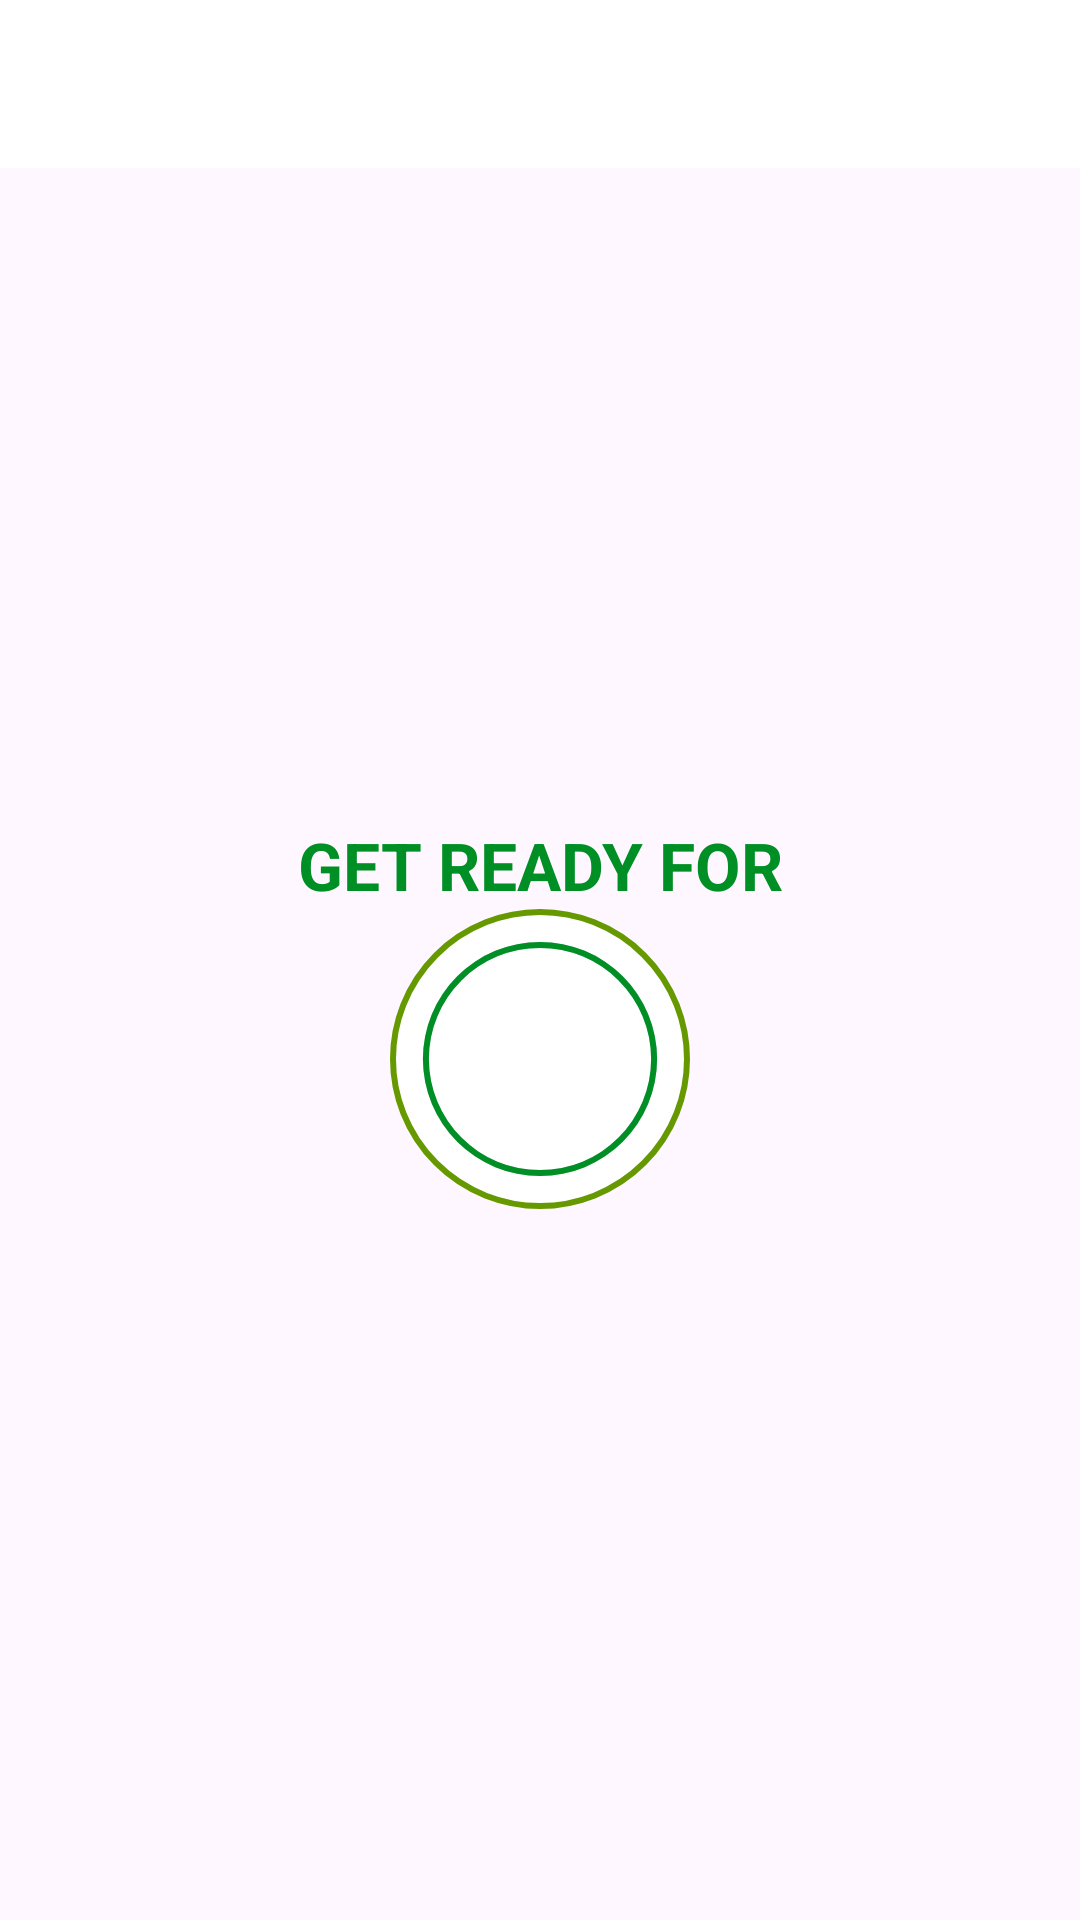

Android layout source for this screen:
<!-- AndroidManifest.xml: application theme Theme.WorkoutApp -->
<!-- res/layout/activity_exercise.xml -->
<?xml version="1.0" encoding="utf-8"?>
<androidx.constraintlayout.widget.ConstraintLayout xmlns:android="http://schemas.android.com/apk/res/android"
    xmlns:app="http://schemas.android.com/apk/res-auto"
    xmlns:tools="http://schemas.android.com/tools"
    android:id="@+id/main"
    android:layout_width="match_parent"
    android:layout_height="match_parent"
    tools:context=".ExerciseActivity">

    <androidx.appcompat.widget.Toolbar
        android:id="@+id/toolbarExercise"
        android:layout_width="match_parent"
        android:layout_height="?android:attr/actionBarSize"
        android:background="@color/white"
        android:theme="@style/ToolbarTheme"
        android:titleTextColor="@color/colorPrimary"
        app:layout_constraintTop_toTopOf="parent">

    </androidx.appcompat.widget.Toolbar>

    <TextView
        android:id="@+id/tvTitle"
        tools:visibility="invisible"
        android:layout_width="match_parent"
        android:layout_height="wrap_content"
        android:gravity="center"
        android:text="GET READY FOR"
        android:textColor="@color/colorAccent"
        android:textSize="22sp"
        android:textStyle="bold"
        app:layout_constraintBottom_toTopOf="@+id/flRestView"
        app:layout_constraintEnd_toEndOf="parent"
        app:layout_constraintStart_toStartOf="parent" />

    <FrameLayout
        android:id="@+id/flRestView"
        tools:visibility="invisible"
        android:layout_width="100dp"
        android:layout_height="100dp"
        android:layout_marginTop="10dp"
        android:background="@drawable/item_circular_color_accent_border"
        app:layout_constraintBottom_toBottomOf="parent"
        app:layout_constraintEnd_toEndOf="parent"
        app:layout_constraintStart_toStartOf="parent"
        app:layout_constraintTop_toBottomOf="@id/toolbarExercise">

        <ProgressBar
            android:id="@+id/progressBarRest"
            style="?android:attr/progressBarStyleHorizontal"
            android:layout_width="100dp"
            android:layout_height="100dp"
            android:layout_gravity="center"
            android:background="@drawable/circular_progress_gray"
            android:indeterminate="false"
            android:max="10"
           android:progress="10"
            android:rotation="-90"
            android:progressDrawable="@drawable/circular_progress_bar" />

        <LinearLayout
            android:layout_width="60dp"
            android:layout_height="60dp"
            android:layout_gravity="center"
            android:background="@drawable/item_circular_color_accent_background"
            android:gravity="center">

            <TextView
                android:id="@+id/tvTimer"
                android:layout_width="wrap_content"
                android:layout_height="wrap_content"
                android:text="10"
                android:textColor="@color/white"
                android:textSize="25sp"
                android:textStyle="bold" />

        </LinearLayout>
    </FrameLayout>
    <TextView
        android:id="@+id/tvUpcomingLabel"
        android:layout_width="wrap_content"
        tools:visibility="invisible"
        android:layout_height="wrap_content"
        android:text="Upcoming Exercise :"
        android:visibility="invisible"
        android:textSize="16sp"
        android:textStyle="bold"
        app:layout_constraintTop_toBottomOf="@id/flRestView"
        app:layout_constraintBottom_toTopOf="@id/tvUpcomingExerciseName"
        app:layout_constraintEnd_toEndOf="parent"
        app:layout_constraintStart_toStartOf="parent" />
    <TextView
        android:id="@+id/tvUpcomingExerciseName"
        android:layout_width="wrap_content"
        tools:visibility="invisible"
        android:layout_height="wrap_content"
        android:text="Exercise"
        android:textSize="22sp"
        android:textStyle="bold"
        android:visibility="invisible"
        app:layout_constraintEnd_toEndOf="parent"
        app:layout_constraintTop_toBottomOf="@id/tvUpcomingLabel"
        app:layout_constraintStart_toStartOf="parent" />

    <ImageView
        android:id="@+id/ivImage"
        android:layout_width="match_parent"
        android:layout_height="0dp"
        android:scaleType="fitXY"
        android:src="@drawable/ic_abdominal_crunch"
        app:layout_constraintBottom_toTopOf="@id/tvExerciseName"
        app:layout_constraintTop_toBottomOf="@id/toolbarExercise"
        android:visibility="visible"/>
    <TextView
        android:id="@+id/tvExerciseName"
        android:layout_width="wrap_content"
        android:layout_height="wrap_content"
        android:text="Exercise Name"
        android:textColor="@color/colorAccent"
        android:textSize="22sp"
        android:textStyle="bold"
        android:visibility="invisible"
        app:layout_constraintEnd_toEndOf="parent"
        app:layout_constraintStart_toStartOf="parent"
        app:layout_constraintBottom_toTopOf="@id/flExerciseView"/>


    <FrameLayout
        android:id="@+id/flExerciseView"
        android:layout_width="100dp"
        android:layout_height="100dp"
        android:layout_marginTop="10dp"
        android:visibility="gone"
        tools:visibility="visible"
        android:background="@drawable/item_circular_color_accent_border"
        app:layout_constraintEnd_toEndOf="parent"
        app:layout_constraintBottom_toTopOf="@id/rvExerciseStatus"
        app:layout_constraintStart_toStartOf="parent"
        >

        <ProgressBar
            android:id="@+id/progressBarExercise"
            style="?android:attr/progressBarStyleHorizontal"
            android:layout_width="100dp"
            android:layout_height="100dp"
            android:layout_gravity="center"
            android:background="@drawable/circular_progress_gray"
            android:indeterminate="false"
            android:max="30"
            android:progress="0"
            android:progressDrawable="@drawable/circular_progress_bar"
            android:rotation="-90" />

        <LinearLayout
            android:layout_width="60dp"
            android:layout_height="60dp"
            android:layout_gravity="center"
            android:background="@drawable/item_circular_color_accent_background"
            android:gravity="center">

            <TextView
                android:id="@+id/tvTimerExercise"
                android:layout_width="wrap_content"
                android:layout_height="wrap_content"
                android:textColor="#FFFFFF"
                android:textSize="25sp"
                android:textStyle="bold"
                tools:text="30" />
        </LinearLayout>
    </FrameLayout>

    <androidx.recyclerview.widget.RecyclerView
        android:id="@+id/rvExerciseStatus"
        android:layout_width="wrap_content"
        android:layout_height="wrap_content"
        android:layout_margin="10dp"
        android:padding="10dp"
        app:layout_constraintBottom_toBottomOf="parent"
        app:layout_constraintEnd_toEndOf="parent"
        app:layout_constraintStart_toStartOf="parent"
         />

</androidx.constraintlayout.widget.ConstraintLayout>
<!-- resources referenced by this layout -->
<resources>
  <color name="colorAccent">#008F24</color>
  <color name="colorPrimary">#B2212121</color>
  <color name="white">#FFFFFFFF</color>
  <!-- drawable circular_progress_bar (drawable) -->
  <?xml version="1.0" encoding="utf-8"?>
  <layer-list xmlns:android="http://schemas.android.com/apk/res/android">
  
      <item>
          <shape android:innerRadiusRatio="2.7"
              android:shape="ring"
              android:thicknessRatio="50.0"
              android:useLevel="true">
              <solid android:color="@color/colorAccent"/>
  
          </shape>
      </item>
  
  </layer-list>
  <!-- drawable circular_progress_gray (drawable) -->
  <?xml version="1.0" encoding="utf-8"?>
  <layer-list xmlns:android="http://schemas.android.com/apk/res/android">
  
      <item>
          <shape android:innerRadiusRatio="2.7"
              android:shape="ring"
              android:thicknessRatio="50.0"
              android:useLevel="false">
              <solid android:color="#D4DEE7"/>
  
          </shape>
      </item>
  
  </layer-list>
  <!-- drawable item_circular_color_accent_border (drawable) -->
  <?xml version="1.0" encoding="utf-8"?>
  <shape xmlns:android="http://schemas.android.com/apk/res/android"
      android:shape="oval"
      >
      <stroke
          android:width="2dp"
          android:color="@android:color/holo_green_dark"/>
      <solid android:color="@color/white"/>
  
  </shape>
  <style name="ToolbarTheme" parent="@style/ThemeOverlay.MaterialComponents.ActionBar">
          <item name="colorControlNormal">
              @color/black
          </item>
      </style>
  <style name="Theme.WorkoutApp" parent="Base.Theme.WorkoutApp" />
  <color name="black">#FF000000</color>
  <style name="Base.Theme.WorkoutApp" parent="Theme.Material3.DayNight.NoActionBar">
          
          
      </style>
</resources>
